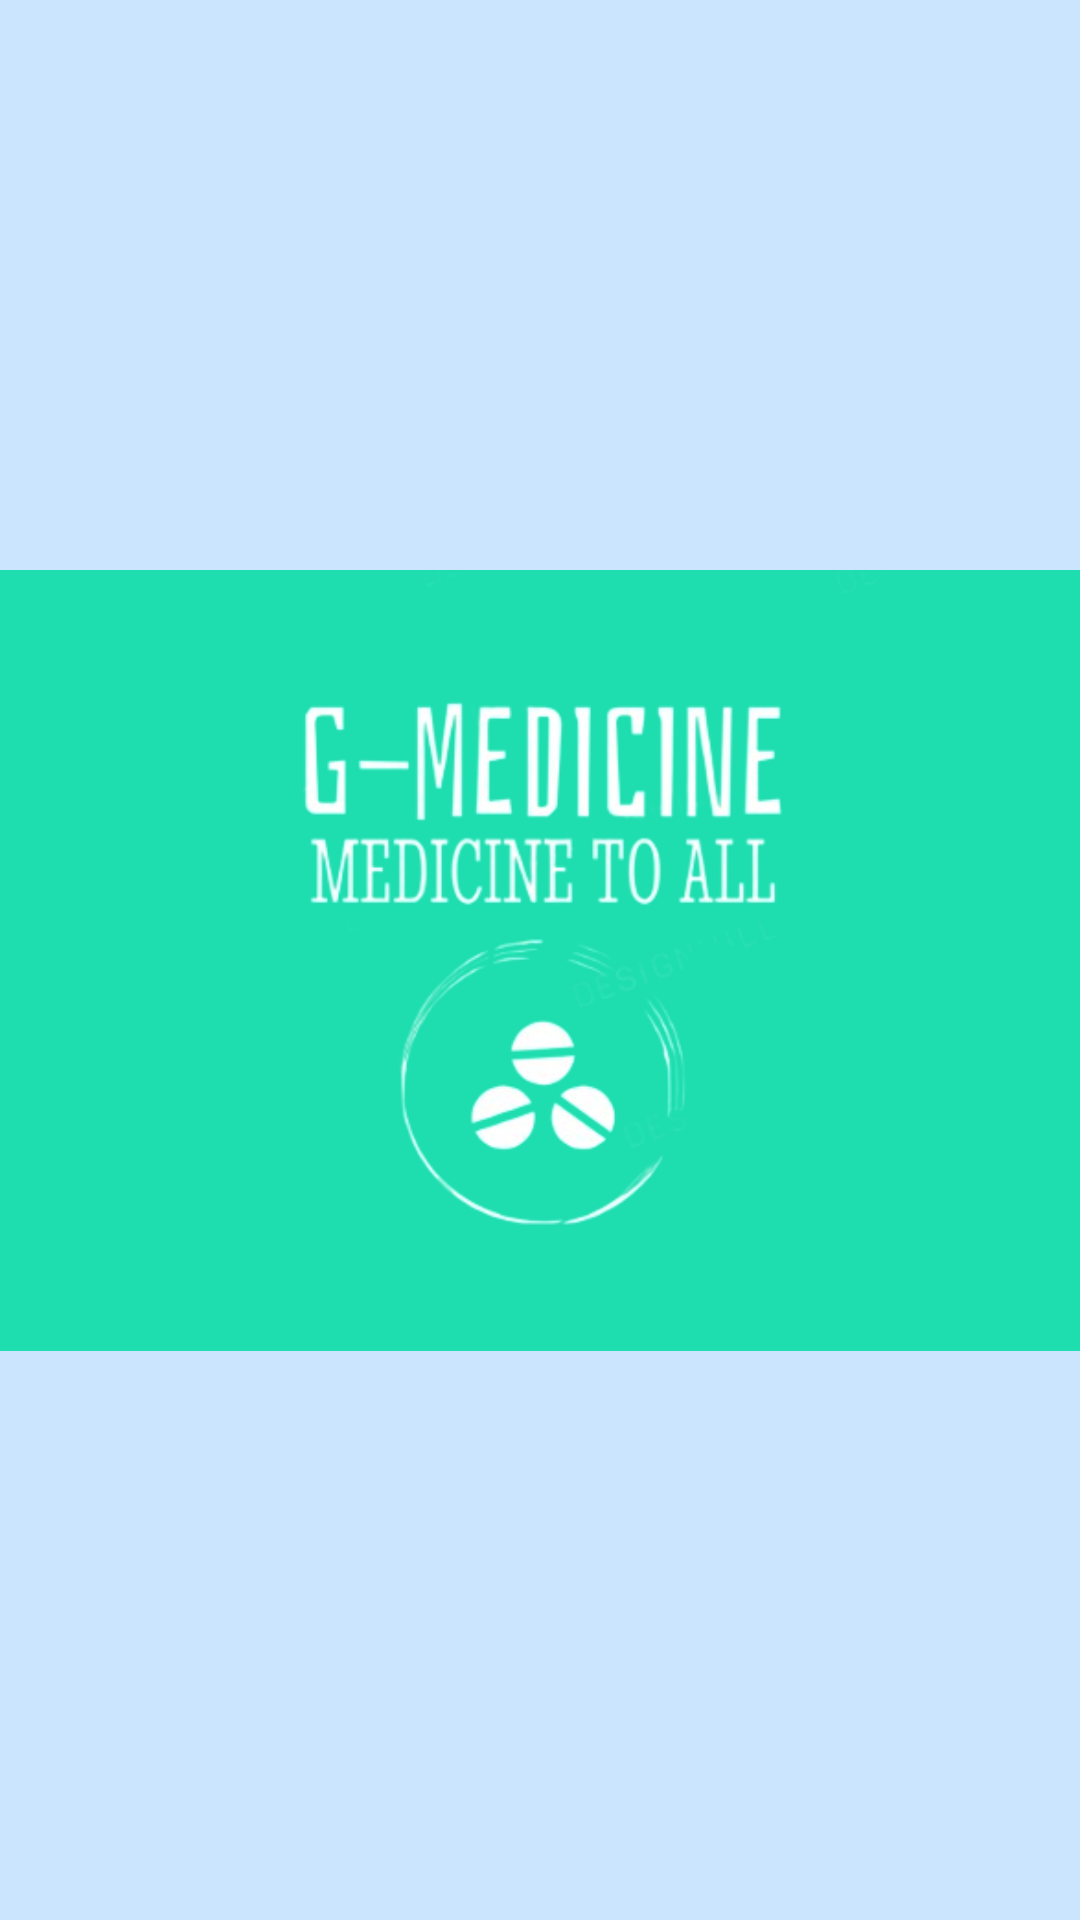

Android layout source for this screen:
<!-- AndroidManifest.xml: application theme Base.Theme.GEN_MEDICINE -->
<!-- res/layout/activity_main.xml -->
<?xml version="1.0" encoding="utf-8"?>
<androidx.constraintlayout.widget.ConstraintLayout xmlns:android="http://schemas.android.com/apk/res/android"
    xmlns:app="http://schemas.android.com/apk/res-auto"
    xmlns:tools="http://schemas.android.com/tools"
    android:layout_width="match_parent"
    android:layout_height="match_parent"
    android:background="@color/lblue"
    tools:context=".MainActivity">

    <ImageView
        android:layout_width="wrap_content"
        android:layout_height="wrap_content"
        android:src="@drawable/icon"
        app:layout_constraintBottom_toBottomOf="parent"
        app:layout_constraintEnd_toEndOf="parent"
        app:layout_constraintStart_toStartOf="parent"
        app:layout_constraintTop_toTopOf="parent" />
</androidx.constraintlayout.widget.ConstraintLayout>
<!-- resources referenced by this layout -->
<resources>
  <color name="lblue">#cbe5ff</color>
  <!-- drawable icon: png bitmap (drawable, 69281 bytes) -->
  <style name="Base.Theme.GEN_MEDICINE" parent="Theme.Material3.DayNight.NoActionBar">
          
          <item name="colorPrimary">@color/white</item>
      </style>
  <color name="white">#FFFFFFFF</color>
</resources>
